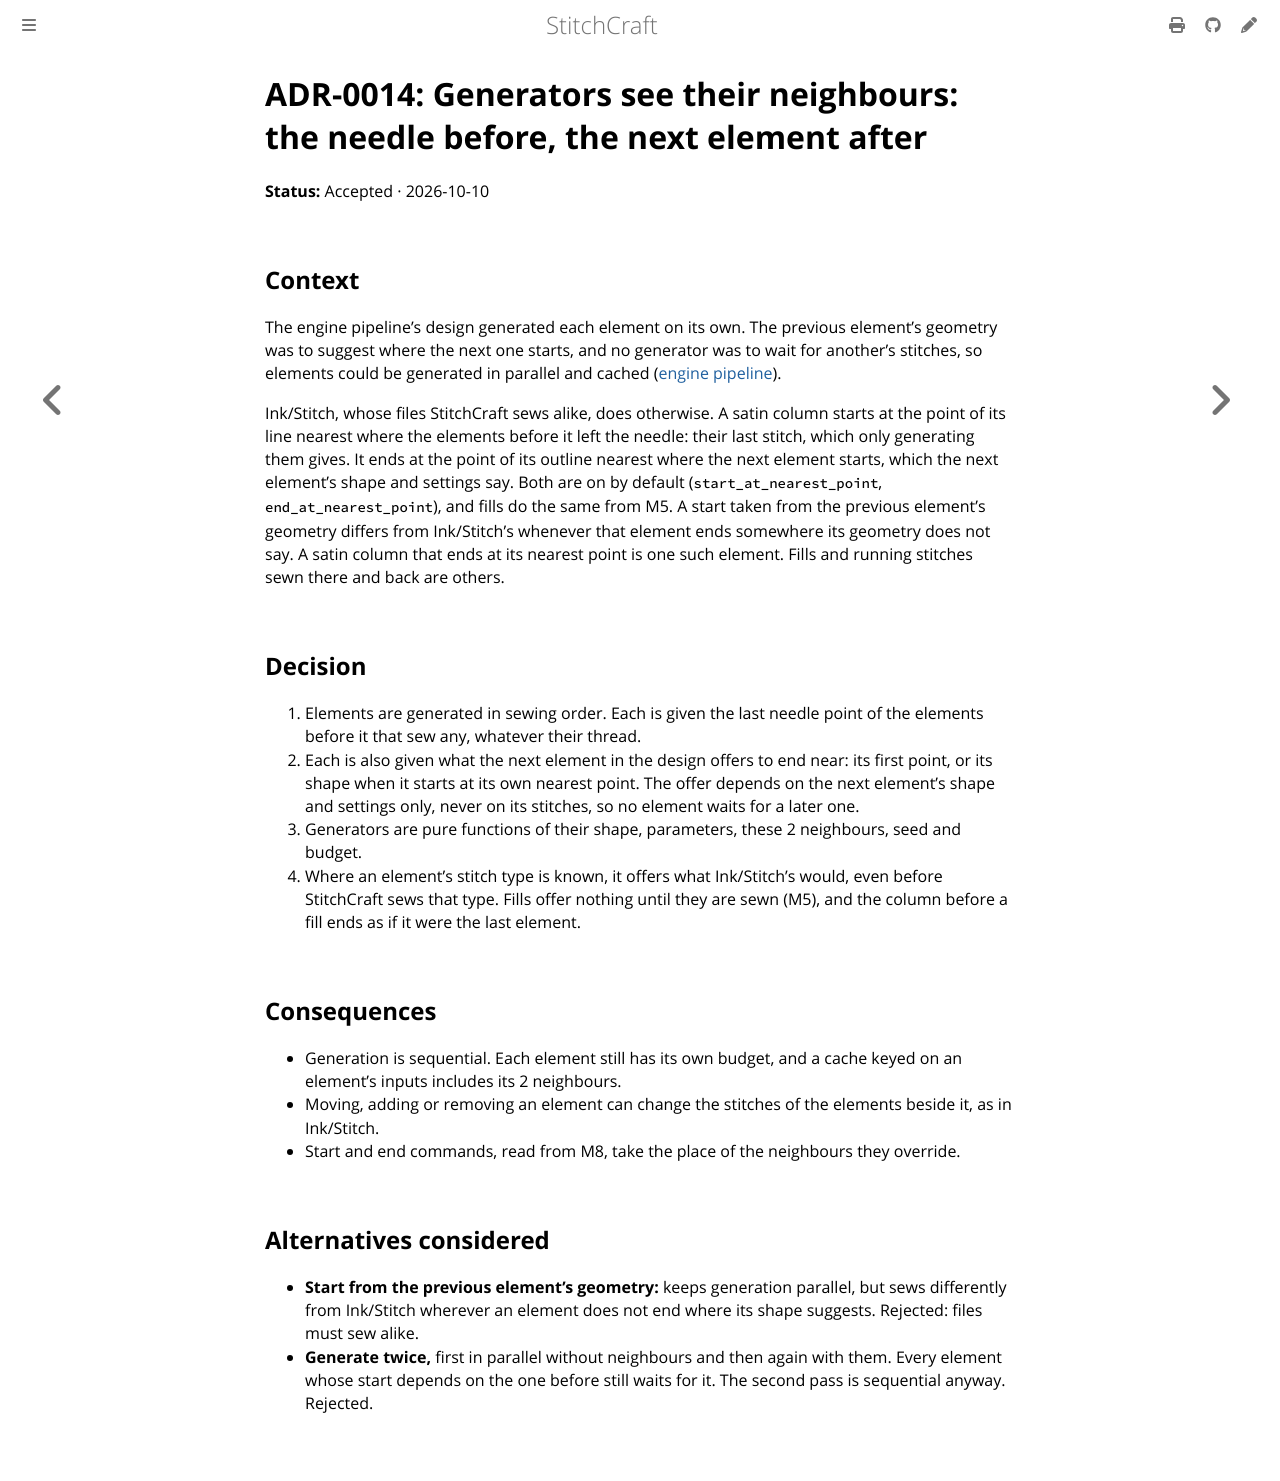

repository: KaboomFox/inkcraft · page: dev/design/adr/0014-generators-see-their-neighbours.html · generator: mdbook

# ADR-0014: Generators see their neighbours: the needle before, the next element after

<!-- The status line, a label and its value, which the ADR index is checked against. -->
<!-- vale ai-tells.ColonUsage = NO -->
**Status:** Accepted · 2026-10-10
<!-- vale ai-tells.ColonUsage = YES -->

## Context

The engine pipeline's design generated each element on its own. The previous element's geometry was to
suggest where the next one starts, and no generator was to wait for another's stitches, so elements could
be generated in parallel and cached ([engine pipeline](../engine-pipeline.md)).

Ink/Stitch, whose files StitchCraft sews alike, does otherwise. A satin column starts at the point of its
line nearest where the elements before it left the needle: their last stitch, which only generating them
gives. It ends at the point of its outline nearest where the next element starts, which the next
element's shape and settings say. Both are on by default (`start_at_nearest_point`,
`end_at_nearest_point`), and fills do the same from M5. A start taken from the previous element's
geometry differs from Ink/Stitch's whenever that element ends somewhere its geometry does not say. A satin
column that ends at its nearest point is one such element. Fills and running stitches sewn there and back
are others.

## Decision

1. Elements are generated in sewing order. Each is given the last needle point of the elements before it
   that sew any, whatever their thread.
2. Each is also given what the next element in the design offers to end near: its first point, or its
   shape when it starts at its own nearest point. The offer depends on the next element's shape and
   settings only, never on its stitches, so no element waits for a later one.
3. Generators are pure functions of their shape, parameters, these 2 neighbours, seed and budget.
4. Where an element's stitch type is known, it offers what Ink/Stitch's would, even before StitchCraft
   sews that type. Fills offer nothing until they are sewn (M5), and the column before a fill ends as if
   it were the last element.

## Consequences

- Generation is sequential. Each element still has its own budget, and a cache keyed on an element's
  inputs includes its 2 neighbours.
- Moving, adding or removing an element can change the stitches of the elements beside it, as in
  Ink/Stitch.
- Start and end commands, read from M8, take the place of the neighbours they override.

## Alternatives considered

- **Start from the previous element's geometry:** keeps generation parallel, but sews differently from
  Ink/Stitch wherever an element does not end where its shape suggests. Rejected: files must sew alike.
- **Generate twice,** first in parallel without neighbours and then again with them. Every element whose
  start depends on the one before still waits for it. The second pass is sequential anyway. Rejected.
